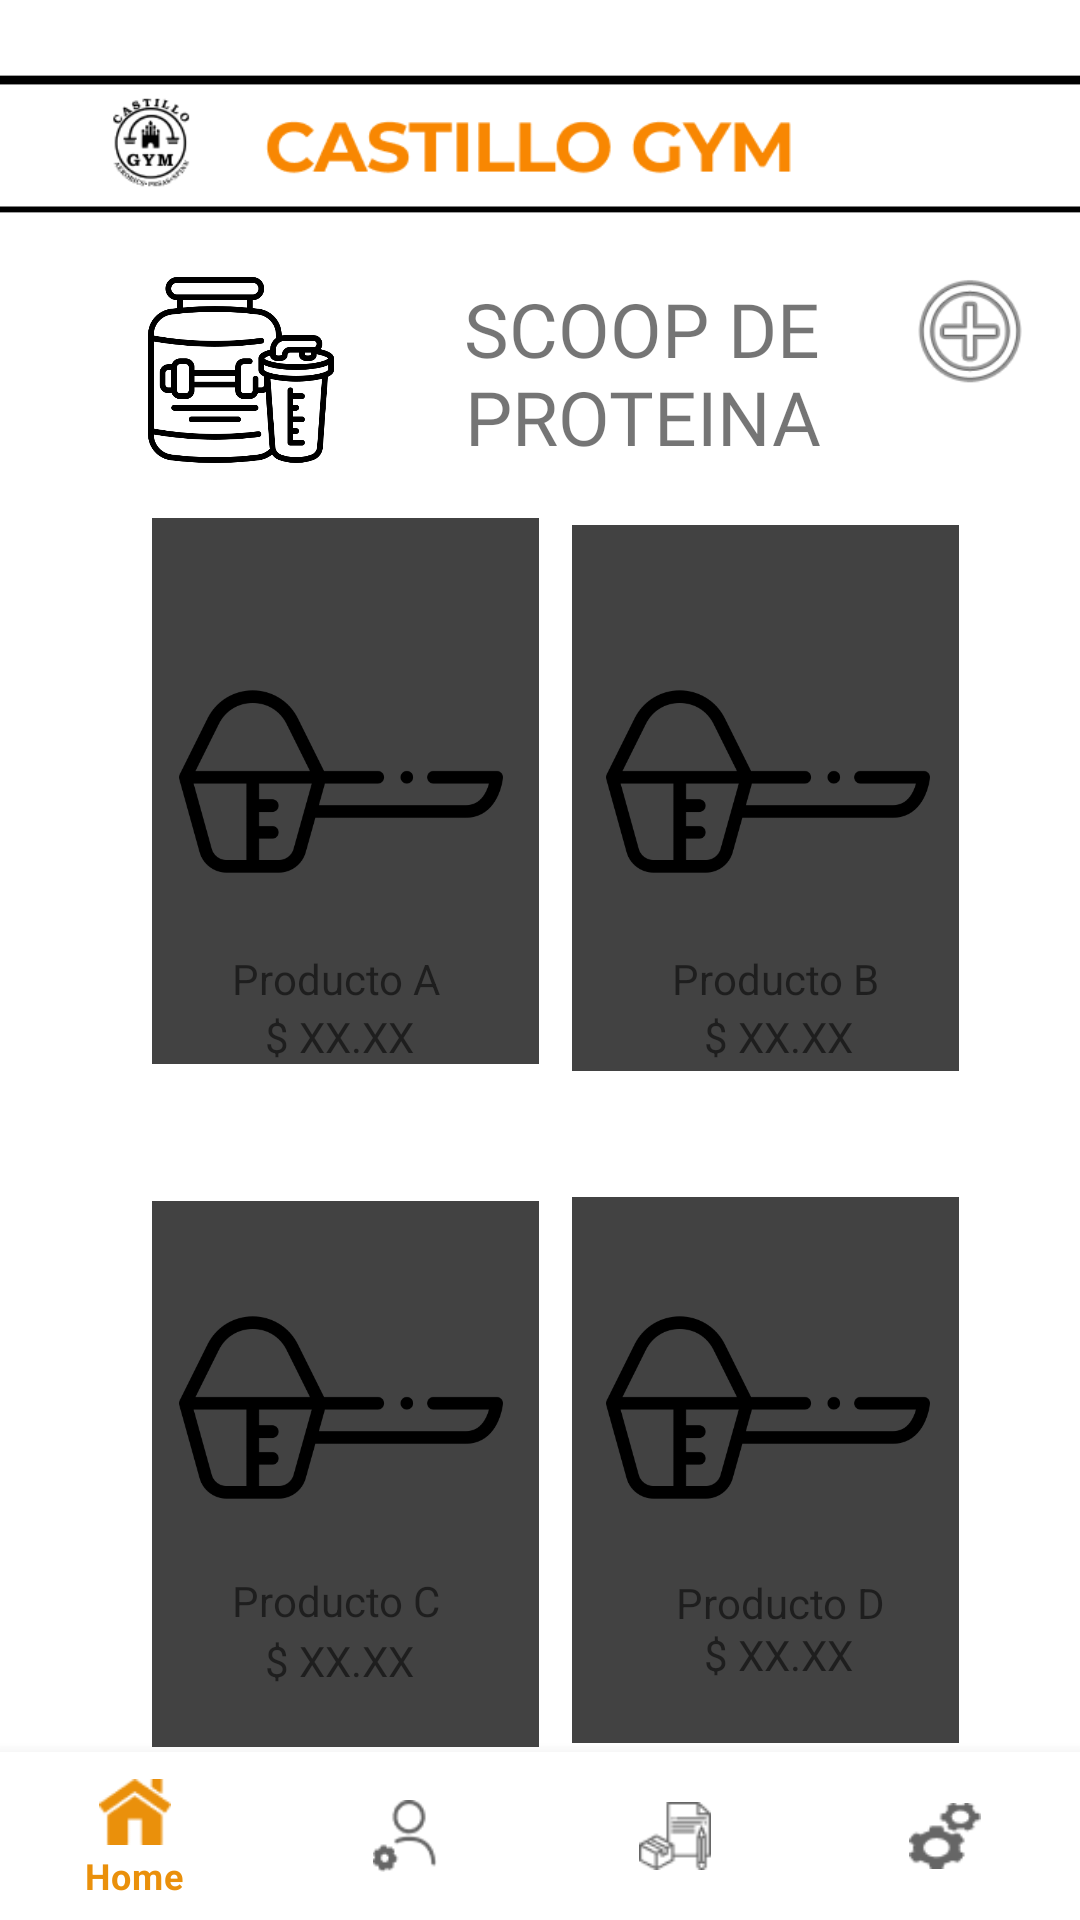

Reconstruct the res/layout file that produces this screen, plus the resources it refers to.
<!-- AndroidManifest.xml: application theme Theme.CastilloGym -->
<!-- res/layout/activity_interfaz_proteinas.xml -->
<?xml version="1.0" encoding="utf-8"?>
<androidx.constraintlayout.widget.ConstraintLayout xmlns:android="http://schemas.android.com/apk/res/android"
    xmlns:app="http://schemas.android.com/apk/res-auto"
    xmlns:tools="http://schemas.android.com/tools"
    android:layout_width="match_parent"
    android:layout_height="match_parent"
    tools:context=".MainActivity">

    <com.google.android.material.bottomnavigation.BottomNavigationView
        android:layout_width="0dp"
        android:layout_height="wrap_content"
        app:layout_constraintBottom_toBottomOf="parent"
        app:layout_constraintEnd_toEndOf="parent"
        app:layout_constraintHorizontal_bias="0.0"
        app:layout_constraintStart_toStartOf="parent"
        app:layout_constraintTop_toTopOf="parent"
        app:layout_constraintVertical_bias="1.0"
        app:menu="@menu/menu" />

    <ImageView
        android:id="@+id/imgIconoQuemadores"
        android:layout_width="62dp"
        android:layout_height="62dp"
        app:layout_constraintBottom_toBottomOf="parent"
        app:layout_constraintEnd_toEndOf="parent"
        app:layout_constraintHorizontal_bias="0.166"
        app:layout_constraintStart_toStartOf="parent"
        app:layout_constraintTop_toTopOf="parent"
        app:layout_constraintVertical_bias="0.16"
        app:srcCompat="@drawable/icono_proteina" />

    <TextView
        android:id="@+id/textTituloQuemadores"
        android:layout_width="238dp"
        android:layout_height="65dp"
        android:fontFamily="@font/comfortaa"
        android:gravity="center_horizontal"
        android:text="SCOOP DE PROTEINA"
        android:textAlignment="center"
        android:textSize="25sp"
        app:layout_constraintBottom_toBottomOf="parent"
        app:layout_constraintEnd_toEndOf="parent"
        app:layout_constraintHorizontal_bias="0.78"
        app:layout_constraintStart_toStartOf="parent"
        app:layout_constraintTop_toTopOf="parent"
        app:layout_constraintVertical_bias="0.161"
        tools:textAlignment="center" />

    <ImageView
        android:id="@+id/imgFondoGrisA"
        android:layout_width="129dp"
        android:layout_height="182dp"
        android:background="@color/cardview_dark_background"
        app:layout_constraintBottom_toBottomOf="parent"
        app:layout_constraintEnd_toEndOf="parent"
        app:layout_constraintHorizontal_bias="0.219"
        app:layout_constraintStart_toStartOf="parent"
        app:layout_constraintTop_toTopOf="parent"
        app:layout_constraintVertical_bias="0.377"
        tools:srcCompat="@android:color/darker_gray" />

    <ImageView
        android:id="@+id/imgFondoGrisB"
        android:layout_width="129dp"
        android:layout_height="182dp"
        android:background="@color/cardview_dark_background"
        app:layout_constraintBottom_toBottomOf="parent"
        app:layout_constraintEnd_toEndOf="parent"
        app:layout_constraintHorizontal_bias="0.826"
        app:layout_constraintStart_toStartOf="parent"
        app:layout_constraintTop_toTopOf="parent"
        app:layout_constraintVertical_bias="0.382"
        tools:srcCompat="@android:color/darker_gray" />

    <ImageView
        android:id="@+id/imgFondoGrisC"
        android:layout_width="129dp"
        android:layout_height="182dp"
        android:background="@color/cardview_dark_background"
        app:layout_constraintBottom_toBottomOf="parent"
        app:layout_constraintEnd_toEndOf="parent"
        app:layout_constraintHorizontal_bias="0.219"
        app:layout_constraintStart_toStartOf="parent"
        app:layout_constraintTop_toTopOf="parent"
        app:layout_constraintVertical_bias="0.874"
        tools:srcCompat="@android:color/darker_gray" />

    <ImageView
        android:id="@+id/imgFondoGrisD"
        android:layout_width="129dp"
        android:layout_height="182dp"
        android:background="@color/cardview_dark_background"
        app:layout_constraintBottom_toBottomOf="parent"
        app:layout_constraintEnd_toEndOf="parent"
        app:layout_constraintHorizontal_bias="0.826"
        app:layout_constraintStart_toStartOf="parent"
        app:layout_constraintTop_toTopOf="parent"
        app:layout_constraintVertical_bias="0.871"
        tools:srcCompat="@android:color/darker_gray" />

    <TextView
        android:id="@+id/textProductoA"
        android:layout_width="wrap_content"
        android:layout_height="wrap_content"
        android:text="Producto A"
        app:layout_constraintBottom_toBottomOf="parent"
        app:layout_constraintEnd_toEndOf="parent"
        app:layout_constraintHorizontal_bias="0.266"
        app:layout_constraintStart_toStartOf="parent"
        app:layout_constraintTop_toTopOf="parent"
        app:layout_constraintVertical_bias="0.51" />

    <TextView
        android:id="@+id/textProductoB"
        android:layout_width="wrap_content"
        android:layout_height="wrap_content"
        android:text="Producto B"
        app:layout_constraintBottom_toBottomOf="parent"
        app:layout_constraintEnd_toEndOf="parent"
        app:layout_constraintHorizontal_bias="0.771"
        app:layout_constraintStart_toStartOf="parent"
        app:layout_constraintTop_toTopOf="parent"
        app:layout_constraintVertical_bias="0.51" />

    <TextView
        android:id="@+id/textProductoC"
        android:layout_width="wrap_content"
        android:layout_height="wrap_content"
        android:text="Producto C"
        app:layout_constraintBottom_toBottomOf="parent"
        app:layout_constraintEnd_toEndOf="parent"
        app:layout_constraintHorizontal_bias="0.266"
        app:layout_constraintStart_toStartOf="parent"
        app:layout_constraintTop_toTopOf="parent"
        app:layout_constraintVertical_bias="0.844" />

    <TextView
        android:id="@+id/textProductoD"
        android:layout_width="wrap_content"
        android:layout_height="wrap_content"
        android:text="Producto D"
        app:layout_constraintBottom_toBottomOf="parent"
        app:layout_constraintEnd_toEndOf="parent"
        app:layout_constraintHorizontal_bias="0.777"
        app:layout_constraintStart_toStartOf="parent"
        app:layout_constraintTop_toTopOf="parent"
        app:layout_constraintVertical_bias="0.845" />

    <TextView
        android:id="@+id/textCostoA"
        android:layout_width="wrap_content"
        android:layout_height="wrap_content"
        android:text="$ XX.XX"
        app:layout_constraintBottom_toBottomOf="parent"
        app:layout_constraintEnd_toEndOf="parent"
        app:layout_constraintHorizontal_bias="0.285"
        app:layout_constraintStart_toStartOf="parent"
        app:layout_constraintTop_toTopOf="parent"
        app:layout_constraintVertical_bias="0.541" />

    <TextView
        android:id="@+id/textCostoB"
        android:layout_width="wrap_content"
        android:layout_height="wrap_content"
        android:text="$ XX.XX"
        app:layout_constraintBottom_toBottomOf="parent"
        app:layout_constraintEnd_toEndOf="parent"
        app:layout_constraintHorizontal_bias="0.756"
        app:layout_constraintStart_toStartOf="parent"
        app:layout_constraintTop_toTopOf="parent"
        app:layout_constraintVertical_bias="0.541" />

    <TextView
        android:id="@+id/textCostoC"
        android:layout_width="wrap_content"
        android:layout_height="wrap_content"
        android:text="$ XX.XX"
        app:layout_constraintBottom_toBottomOf="parent"
        app:layout_constraintEnd_toEndOf="parent"
        app:layout_constraintHorizontal_bias="0.285"
        app:layout_constraintStart_toStartOf="parent"
        app:layout_constraintTop_toTopOf="parent"
        app:layout_constraintVertical_bias="0.876" />

    <TextView
        android:id="@+id/textCostoD"
        android:layout_width="wrap_content"
        android:layout_height="wrap_content"
        android:text="$ XX.XX"
        app:layout_constraintBottom_toBottomOf="parent"
        app:layout_constraintEnd_toEndOf="parent"
        app:layout_constraintHorizontal_bias="0.756"
        app:layout_constraintStart_toStartOf="parent"
        app:layout_constraintTop_toTopOf="parent"
        app:layout_constraintVertical_bias="0.873" />

    <ImageView
        android:id="@+id/imgProductoA"
        android:layout_width="108dp"
        android:layout_height="109dp"
        app:layout_constraintBottom_toBottomOf="parent"
        app:layout_constraintEnd_toEndOf="parent"
        app:layout_constraintHorizontal_bias="0.237"
        app:layout_constraintStart_toStartOf="parent"
        app:layout_constraintTop_toTopOf="parent"
        app:layout_constraintVertical_bias="0.388"
        app:srcCompat="@drawable/scoop_proteina" />

    <ImageView
        android:id="@+id/imgProductoB"
        android:layout_width="108dp"
        android:layout_height="109dp"
        app:layout_constraintBottom_toBottomOf="parent"
        app:layout_constraintEnd_toEndOf="parent"
        app:layout_constraintHorizontal_bias="0.801"
        app:layout_constraintStart_toStartOf="parent"
        app:layout_constraintTop_toTopOf="parent"
        app:layout_constraintVertical_bias="0.388"
        app:srcCompat="@drawable/scoop_proteina" />

    <ImageView
        android:id="@+id/imgProductoC"
        android:layout_width="108dp"
        android:layout_height="109dp"
        app:layout_constraintBottom_toBottomOf="parent"
        app:layout_constraintEnd_toEndOf="parent"
        app:layout_constraintHorizontal_bias="0.237"
        app:layout_constraintStart_toStartOf="parent"
        app:layout_constraintTop_toTopOf="parent"
        app:layout_constraintVertical_bias="0.781"
        app:srcCompat="@drawable/scoop_proteina" />

    <ImageView
        android:id="@+id/imgProductoD"
        android:layout_width="108dp"
        android:layout_height="109dp"
        app:layout_constraintBottom_toBottomOf="parent"
        app:layout_constraintEnd_toEndOf="parent"
        app:layout_constraintHorizontal_bias="0.801"
        app:layout_constraintStart_toStartOf="parent"
        app:layout_constraintTop_toTopOf="parent"
        app:layout_constraintVertical_bias="0.781"
        app:srcCompat="@drawable/scoop_proteina" />

    <ImageView
        android:id="@+id/imgHeaderCG"
        android:layout_width="wrap_content"
        android:layout_height="wrap_content"
        app:layout_constraintBottom_toBottomOf="parent"
        app:layout_constraintEnd_toEndOf="parent"
        app:layout_constraintHorizontal_bias="0.0"
        app:layout_constraintStart_toStartOf="parent"
        app:layout_constraintTop_toTopOf="parent"
        app:layout_constraintVertical_bias="0.0"
        app:srcCompat="@drawable/header_castillo_gym" />

    <ImageView
        android:id="@+id/icnVerMas"
        android:layout_width="46dp"
        android:layout_height="51dp"
        android:backgroundTint="@color/black"
        android:backgroundTintMode="src_in"
        app:layout_constraintBottom_toBottomOf="parent"
        app:layout_constraintEnd_toEndOf="parent"
        app:layout_constraintHorizontal_bias="0.956"
        app:layout_constraintStart_toStartOf="parent"
        app:layout_constraintTop_toTopOf="parent"
        app:layout_constraintVertical_bias="0.144"
        app:srcCompat="@android:drawable/ic_menu_add" />

</androidx.constraintlayout.widget.ConstraintLayout>
<!-- resources referenced by this layout -->
<resources>
  <color name="black">#FF000000</color>
  <!-- drawable header_castillo_gym: png bitmap (drawable-v24, 8572 bytes) -->
  <!-- drawable icono_proteina: png bitmap (drawable, 20679 bytes) -->
  <!-- drawable scoop_proteina: png bitmap (drawable-v24, 8914 bytes) -->
  <style name="Theme.CastilloGym" parent="Theme.MaterialComponents.DayNight.NoActionBar">
          
          <item name="colorPrimary">#EA900B</item>
          <item name="colorPrimaryVariant">@color/principal</item>
          <item name="colorOnPrimary">@color/white</item>
          
          <item name="colorSecondary">@color/teal_200</item>
          <item name="colorSecondaryVariant">@color/teal_700</item>
          <item name="colorOnSecondary">@color/black</item>
          
          <item name="android:statusBarColor" tools:targetApi="l">?attr/colorPrimaryVariant</item>
          
      </style>
  <color name="principal">#FFEA900B</color>
  <color name="white">#FFFFFFFF</color>
  <color name="teal_200">#FF03DAC5</color>
  <color name="teal_700">#FF018786</color>
</resources>
